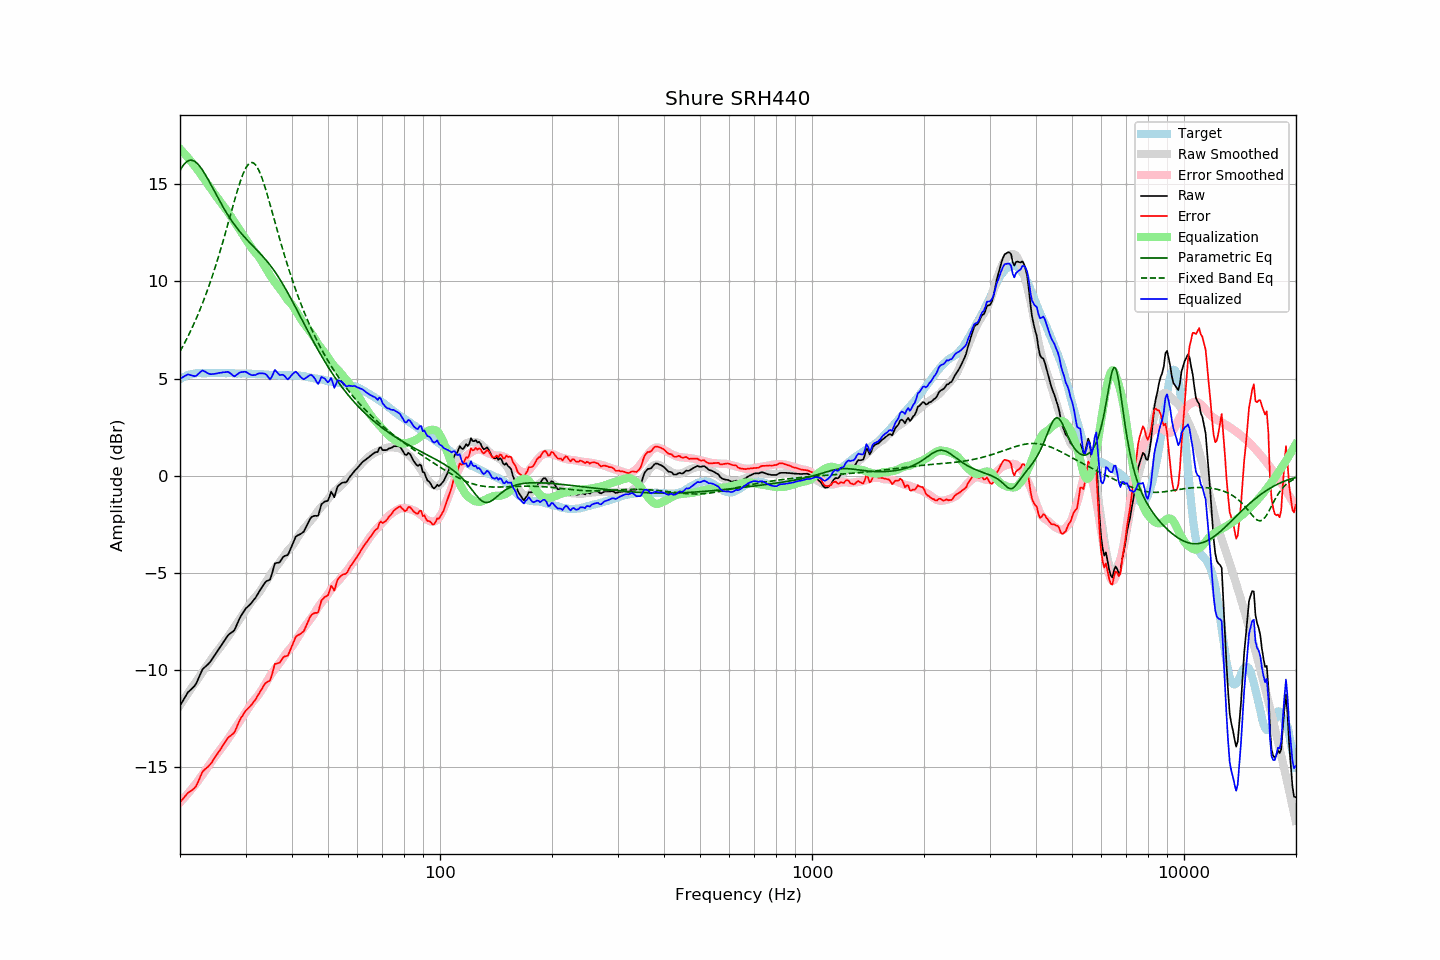

Data behind this chart, as committed beside it:
frequency, raw, error, smoothed, error_smoothed, equalization, parametric_eq, fixed_band_eq, equalized_raw, equalized_smoothed, target
20.00, -11.85, -16.81, -11.83, -16.83, 16.83, 15.71, 6.40, 4.98, 5.00, 4.97
20.20, -11.71, -16.72, -11.71, -16.74, 16.74, 15.85, 6.54, 5.03, 5.03, 5.02
20.40, -11.56, -16.63, -11.58, -16.65, 16.65, 15.97, 6.70, 5.08, 5.07, 5.07
20.61, -11.43, -16.52, -11.46, -16.56, 16.56, 16.07, 6.85, 5.13, 5.10, 5.09
20.81, -11.28, -16.43, -11.33, -16.46, 16.46, 16.15, 7.01, 5.18, 5.13, 5.14
21.02, -11.15, -16.33, -11.21, -16.36, 16.36, 16.21, 7.18, 5.22, 5.16, 5.18
21.23, -11.08, -16.28, -11.08, -16.26, 16.26, 16.24, 7.35, 5.19, 5.18, 5.20
21.44, -10.99, -16.22, -10.96, -16.16, 16.16, 16.24, 7.52, 5.17, 5.20, 5.22
21.66, -10.92, -16.16, -10.84, -16.06, 16.06, 16.23, 7.70, 5.14, 5.22, 5.24
21.87, -10.83, -16.09, -10.71, -15.96, 15.96, 16.19, 7.88, 5.12, 5.24, 5.25
22.09, -10.71, -15.98, -10.59, -15.85, 15.85, 16.13, 8.07, 5.14, 5.26, 5.27
22.31, -10.53, -15.81, -10.47, -15.74, 15.74, 16.05, 8.26, 5.21, 5.27, 5.28
22.54, -10.35, -15.63, -10.35, -15.63, 15.63, 15.96, 8.46, 5.28, 5.28, 5.28
22.76, -10.15, -15.43, -10.23, -15.51, 15.51, 15.85, 8.67, 5.36, 5.28, 5.28
22.99, -9.98, -15.24, -10.11, -15.40, 15.40, 15.73, 8.87, 5.42, 5.28, 5.27
23.22, -9.90, -15.16, -9.99, -15.28, 15.28, 15.60, 9.09, 5.38, 5.28, 5.27
23.45, -9.81, -15.08, -9.87, -15.15, 15.15, 15.46, 9.31, 5.34, 5.28, 5.27
23.69, -9.75, -15.02, -9.75, -15.03, 15.03, 15.32, 9.54, 5.28, 5.28, 5.28
23.92, -9.66, -14.94, -9.63, -14.91, 14.91, 15.17, 9.77, 5.25, 5.28, 5.28
24.16, -9.56, -14.85, -9.51, -14.79, 14.79, 15.02, 10.01, 5.23, 5.28, 5.28
24.40, -9.44, -14.74, -9.39, -14.67, 14.67, 14.86, 10.25, 5.23, 5.28, 5.29
24.65, -9.32, -14.60, -9.27, -14.56, 14.56, 14.71, 10.50, 5.24, 5.28, 5.28
24.89, -9.19, -14.47, -9.16, -14.44, 14.44, 14.55, 10.76, 5.25, 5.28, 5.28
25.14, -9.07, -14.35, -9.05, -14.33, 14.33, 14.39, 11.02, 5.26, 5.28, 5.28
25.39, -8.94, -14.23, -8.95, -14.23, 14.23, 14.24, 11.29, 5.29, 5.28, 5.29
25.65, -8.83, -14.11, -8.84, -14.12, 14.12, 14.09, 11.57, 5.30, 5.28, 5.29
25.91, -8.71, -13.99, -8.73, -14.01, 14.01, 13.94, 11.85, 5.30, 5.28, 5.28
26.16, -8.57, -13.85, -8.62, -13.90, 13.90, 13.80, 12.13, 5.33, 5.28, 5.28
26.43, -8.46, -13.73, -8.50, -13.78, 13.78, 13.66, 12.42, 5.33, 5.28, 5.27
26.69, -8.33, -13.60, -8.39, -13.67, 13.67, 13.52, 12.72, 5.34, 5.28, 5.27
26.96, -8.21, -13.49, -8.27, -13.55, 13.55, 13.39, 13.01, 5.34, 5.27, 5.28
27.23, -8.14, -13.42, -8.15, -13.43, 13.43, 13.26, 13.31, 5.29, 5.27, 5.28
27.50, -8.08, -13.36, -8.03, -13.30, 13.30, 13.14, 13.61, 5.23, 5.27, 5.28
27.77, -8.02, -13.29, -7.91, -13.18, 13.18, 13.02, 13.91, 5.15, 5.27, 5.27
28.05, -7.93, -13.20, -7.78, -13.05, 13.05, 12.91, 14.20, 5.11, 5.27, 5.27
28.33, -7.74, -13.00, -7.66, -12.92, 12.92, 12.80, 14.48, 5.18, 5.26, 5.25
28.62, -7.56, -12.81, -7.53, -12.79, 12.79, 12.69, 14.76, 5.23, 5.26, 5.25
28.90, -7.36, -12.63, -7.41, -12.67, 12.67, 12.59, 15.02, 5.30, 5.26, 5.26
29.19, -7.22, -12.46, -7.29, -12.55, 12.55, 12.49, 15.27, 5.33, 5.26, 5.25
29.48, -7.08, -12.35, -7.16, -12.42, 12.42, 12.39, 15.49, 5.34, 5.26, 5.27
29.78, -6.95, -12.20, -7.04, -12.30, 12.30, 12.30, 15.68, 5.35, 5.26, 5.26
30.08, -6.83, -12.09, -6.92, -12.17, 12.17, 12.20, 15.85, 5.34, 5.25, 5.26
30.38, -6.76, -12.01, -6.79, -12.05, 12.05, 12.12, 15.98, 5.29, 5.25, 5.25
30.68, -6.68, -11.92, -6.67, -11.92, 11.92, 12.03, 16.07, 5.24, 5.25, 5.25
30.99, -6.60, -11.84, -6.54, -11.79, 11.79, 11.94, 16.12, 5.19, 5.25, 5.25
31.30, -6.50, -11.74, -6.42, -11.67, 11.67, 11.86, 16.12, 5.17, 5.25, 5.24
31.61, -6.39, -11.63, -6.32, -11.56, 11.56, 11.77, 16.08, 5.18, 5.24, 5.24
31.93, -6.29, -11.53, -6.23, -11.47, 11.47, 11.69, 16.00, 5.18, 5.24, 5.24
32.24, -6.14, -11.37, -6.14, -11.38, 11.38, 11.60, 15.88, 5.23, 5.23, 5.23
32.57, -6.01, -11.24, -6.04, -11.27, 11.27, 11.51, 15.73, 5.26, 5.23, 5.23
32.89, -5.87, -11.11, -5.92, -11.14, 11.14, 11.43, 15.54, 5.27, 5.22, 5.23
33.22, -5.74, -10.96, -5.79, -11.01, 11.01, 11.34, 15.32, 5.27, 5.22, 5.22
33.55, -5.61, -10.83, -5.66, -10.88, 10.88, 11.24, 15.08, 5.26, 5.21, 5.22
33.89, -5.50, -10.70, -5.53, -10.74, 10.74, 11.15, 14.83, 5.24, 5.21, 5.20
34.23, -5.43, -10.63, -5.40, -10.60, 10.60, 11.05, 14.55, 5.17, 5.20, 5.21
34.57, -5.40, -10.59, -5.26, -10.46, 10.46, 10.95, 14.27, 5.06, 5.20, 5.20
34.92, -5.36, -10.55, -5.12, -10.32, 10.32, 10.84, 13.98, 4.96, 5.19, 5.19
35.27, -5.12, -10.31, -5.00, -10.19, 10.19, 10.74, 13.68, 5.07, 5.19, 5.19
35.62, -4.82, -10.00, -4.89, -10.07, 10.07, 10.62, 13.38, 5.25, 5.19, 5.18
35.97, -4.52, -9.69, -4.78, -9.96, 9.96, 10.51, 13.08, 5.45, 5.18, 5.18
... 635 more rows
